Dataset: dataset (GitHub, chkaryan/resistor-reader). Classes: 10k lamp front black, 10k lamp front turquoise, 10k lamp front white, 10k lamp tilted black, 10k lamp tilted turquoise, 10k lamp tilted white, 10k lamp top black, 10k lamp top turquoise, 10k lamp top white, 10k natural front black, 10k natural front turquoise, 10k natural front white, 10k natural tilted black, 10k natural tilted turquoise, 10k natural tilted white, 10k natural top black, 10k natural top turquoise, 10k natural top white, 10k yellow front black, 10k yellow front turquoise, 10k yellow front white, 10k yellow tilted black, 10k yellow tilted turquoise, 10k yellow tilted white, 10k yellow top black, 10k yellow top turquoise, 10k yellow top white, 470 lamp front black, 470 lamp front turquoise, 470 lamp front white, 470 lamp tilted black, 470 lamp tilted turquoise, 470 lamp tilted white, 470 lamp top black, 470 lamp top turquoise, 470 lamp top white, 470 natural front black, 470 natural front turquoise, 470 natural front white, 470 natural tilted black, 470 natural tilted turquoise, 470 natural tilted white, 470 natural top black, 470 natural top turquoise, 470 natural top white, 470 yellow front black, 470 yellow front turquoise, 470 yellow front white, 470 yellow tilted black, 470 yellow tilted turquoise, 470 yellow tilted white, 470 yellow top black, 470 yellow top turquoise, 470 yellow top white, 680 lamp front black, 680 lamp front turquoise, 680 lamp front white, 680 lamp tilted black, 680 lamp tilted turquoise, 680 lamp tilted white, 680 lamp top black, 680 lamp top turquoise, 680 lamp top white, 680 natural front black, 680 natural front turquoise, 680 natural front white, 680 natural tilted black, 680 natural tilted turquoise, 680 natural tilted white, 680 natural top black, 680 natural top turquoise, 680 natural top white, 680 yellow front black, 680 yellow front turquoise, 680 yellow front white, 680 yellow tilted black, 680 yellow tilted turquoise, 680 yellow tilted white, 680 yellow top black, 680 yellow top turquoise, 680 yellow top white.

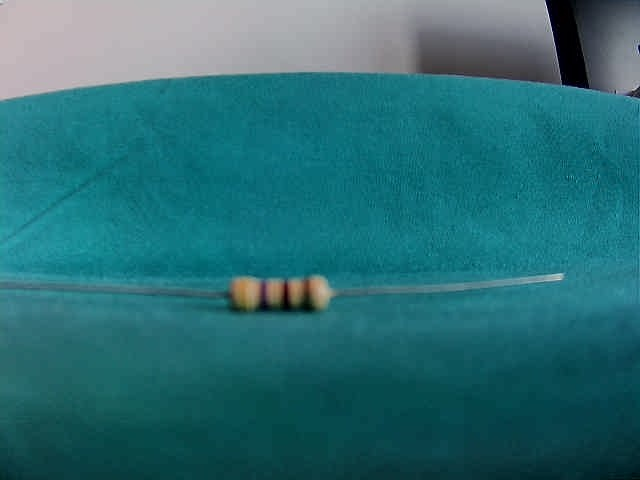
Label: 470 natural front turquoise

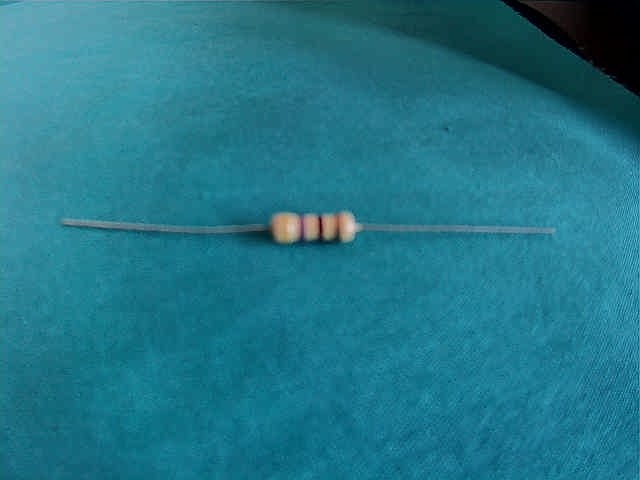
Label: 470 natural tilted turquoise

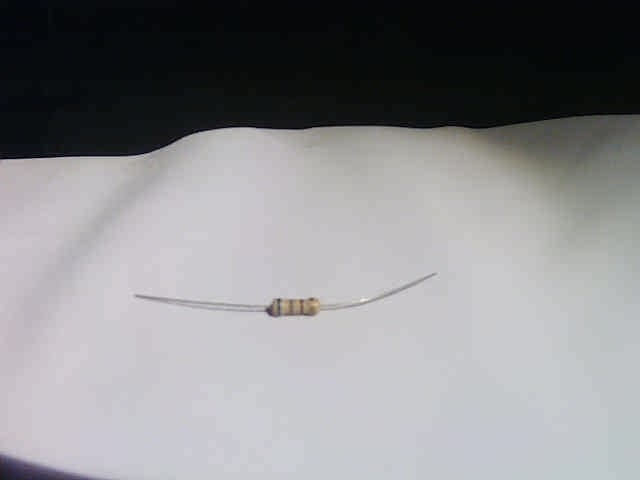
Label: 680 yellow tilted white

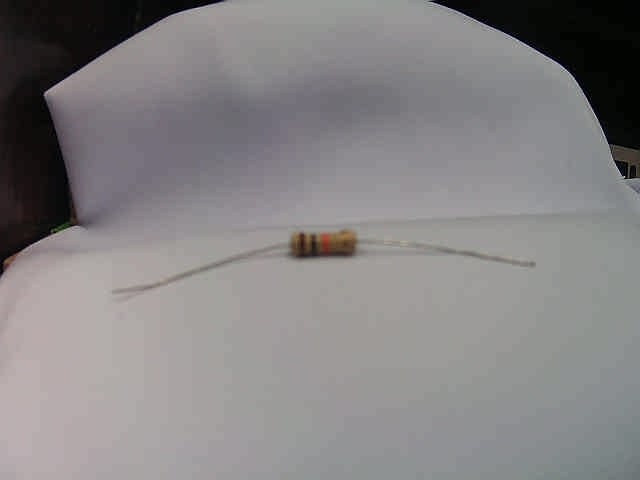
Label: 10k lamp front white

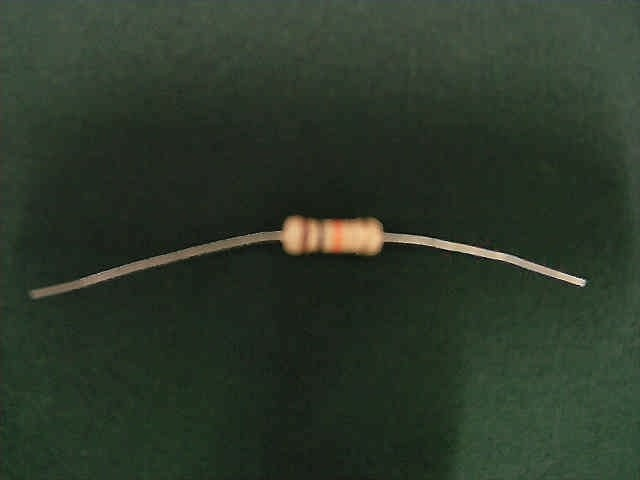
Label: 10k lamp top black

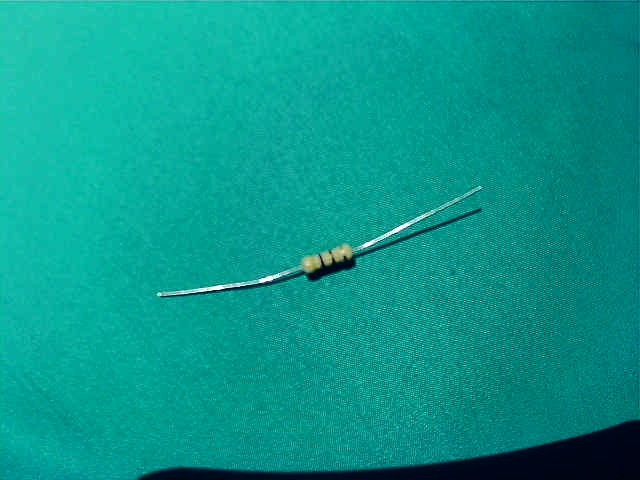
Label: 470 yellow top turquoise
